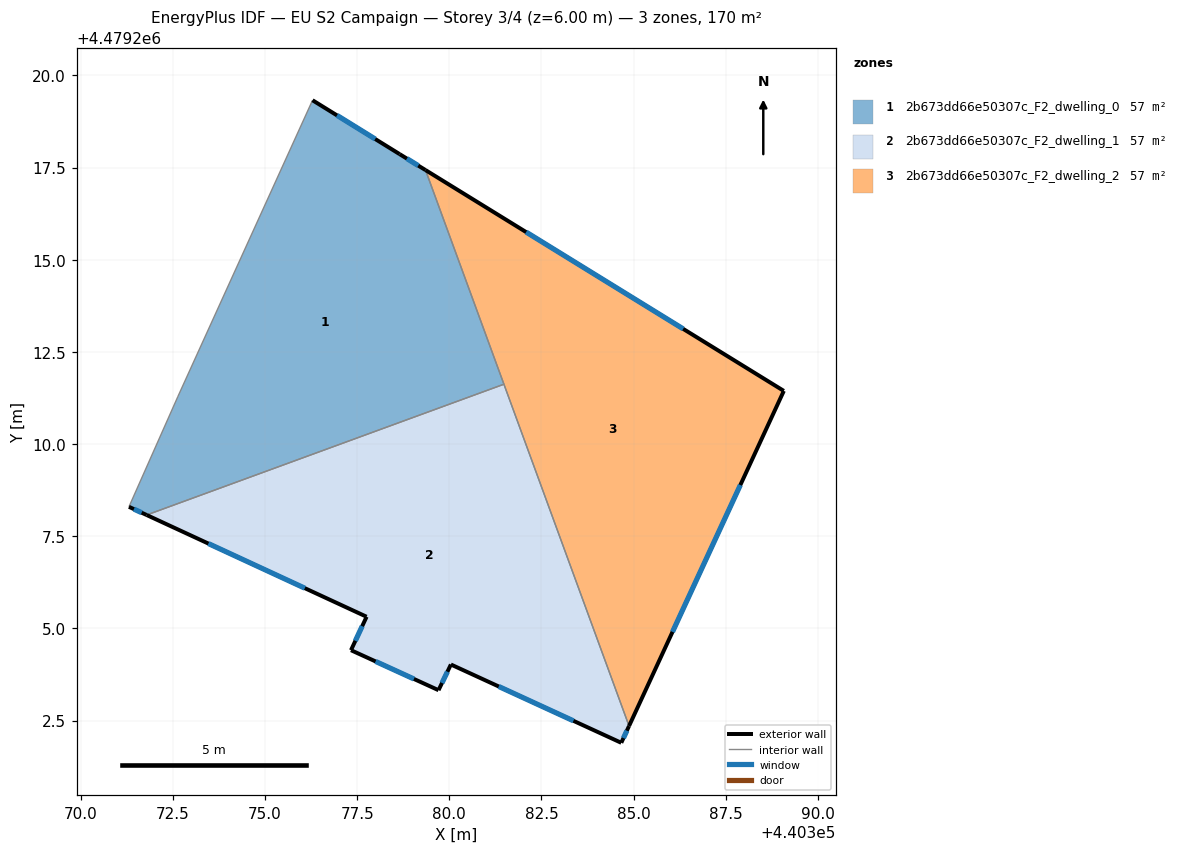
=== STOREY PLAN SPEC (per zone: floor XY polygon, exterior-wall plan segments, windows/doors) ===
zone 1: 2b673dd66e50307c_F2_dwelling_0  (56.7 m²)
  floor: (440381.48, 4479211.62) (440379.35, 4479217.43) (440378.65, 4479217.86) (440376.29, 4479219.33) (440372.64, 4479211.29) (440371.31, 4479208.30) (440371.79, 4479208.08)
  exterior wall: (440376.29, 4479219.33) – (440378.65, 4479217.86)  [2.8 m]
    window: (440376.95, 4479218.91) – (440377.99, 4479218.27)  [1.6 m²]
  exterior wall: (440378.65, 4479217.86) – (440379.35, 4479217.43)  [0.8 m]
    window: (440378.85, 4479217.74) – (440379.16, 4479217.55)  [0.5 m²]
  exterior wall: (440371.79, 4479208.08) – (440371.31, 4479208.30)  [0.5 m]
    window: (440371.66, 4479208.14) – (440371.44, 4479208.23)  [0.3 m²]
  interior walls: 4
zone 2: 2b673dd66e50307c_F2_dwelling_1  (56.7 m²)
  floor: (440384.66, 4479201.90) (440384.88, 4479202.35) (440381.48, 4479211.62) (440371.79, 4479208.08) (440377.76, 4479205.32) (440377.33, 4479204.41) (440379.71, 4479203.32) (440380.04, 4479204.02)
  exterior wall: (440380.04, 4479204.02) – (440379.71, 4479203.32)  [0.8 m]
    window: (440379.95, 4479203.82) – (440379.80, 4479203.52)  [0.4 m²]
  exterior wall: (440379.71, 4479203.32) – (440377.33, 4479204.41)  [2.6 m]
    window: (440379.04, 4479203.63) – (440378.00, 4479204.10)  [1.5 m²]
  exterior wall: (440377.33, 4479204.41) – (440377.76, 4479205.32)  [1.0 m]
    window: (440377.45, 4479204.66) – (440377.64, 4479205.06)  [0.6 m²]
  exterior wall: (440377.76, 4479205.32) – (440371.79, 4479208.08)  [6.6 m]
    window: (440376.08, 4479206.09) – (440373.47, 4479207.30)  [3.8 m²]
  exterior wall: (440384.88, 4479202.35) – (440384.66, 4479201.90)  [0.5 m]
    window: (440384.82, 4479202.22) – (440384.72, 4479202.02)  [0.3 m²]
  exterior wall: (440384.66, 4479201.90) – (440380.04, 4479204.02)  [5.1 m]
    window: (440383.37, 4479202.49) – (440381.34, 4479203.42)  [2.9 m²]
  interior walls: 2
zone 3: 2b673dd66e50307c_F2_dwelling_2  (56.7 m²)
  floor: (440384.88, 4479202.35) (440389.07, 4479211.44) (440379.35, 4479217.43)
  exterior wall: (440379.35, 4479217.43) – (440389.07, 4479211.44)  [11.4 m]
    window: (440382.08, 4479215.75) – (440386.34, 4479213.12)  [6.6 m²]
  exterior wall: (440389.07, 4479211.44) – (440384.88, 4479202.35)  [10.0 m]
    window: (440387.89, 4479208.89) – (440386.05, 4479204.90)  [5.8 m²]
  interior walls: 2

=== DERIVED (storey summary) ===
Building: EU S2 Campaign
Storey: 3 of 4  (floor level z = 6.00 m)
Storey gross floor area: 170.2 m²
Zones on this storey: 3
  - 2b673dd66e50307c_F2_dwelling_0: floor 56.7 m²; exterior wall 4.1 m (12.4 m²); 3 window(s) 2.4 m²; WWR 19.2%
  - 2b673dd66e50307c_F2_dwelling_1: floor 56.7 m²; exterior wall 16.5 m (49.6 m²); 6 window(s) 9.5 m²; WWR 19.2%
  - 2b673dd66e50307c_F2_dwelling_2: floor 56.7 m²; exterior wall 21.4 m (64.3 m²); 2 window(s) 12.3 m²; WWR 19.2%
Zone adjacency (shared interzone walls):
  - 2b673dd66e50307c_F2_dwelling_0 ↔ 2b673dd66e50307c_F2_dwelling_1
  - 2b673dd66e50307c_F2_dwelling_0 ↔ 2b673dd66e50307c_F2_dwelling_2
  - 2b673dd66e50307c_F2_dwelling_1 ↔ 2b673dd66e50307c_F2_dwelling_2